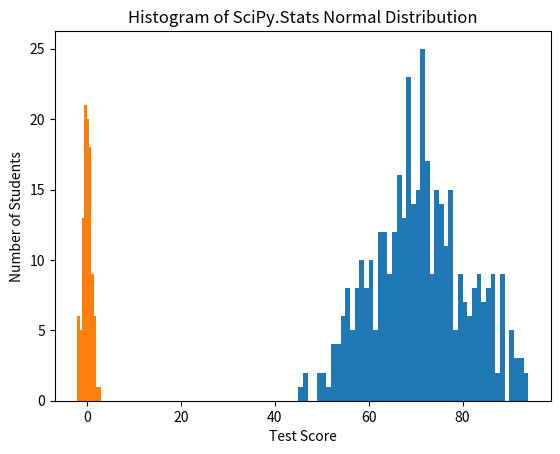
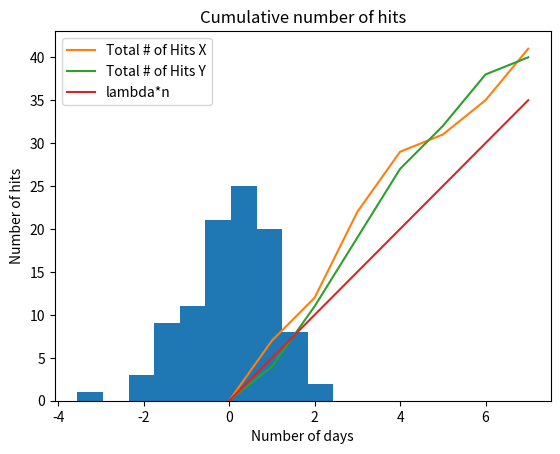
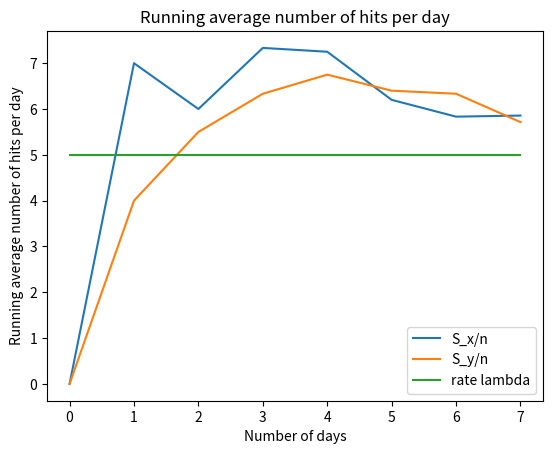

Recreate these plots in Python, in order.
%matplotlib inline
import matplotlib.pyplot as plt
import numpy as np
import scipy as sp
import scipy.stats as st
print ("Modules Imported!")

x = np.zeros(400) #Generates an initial array with 400 students
for i in range(400): #Loops through each of the students
    x[i] = (int)(25*(np.random.rand()-np.random.rand())+70) #Generates a random test score for that student
plt.hist(x,bins=int(np.max(x)-np.min(x))) #Plots a Histogram in range of all valid test scores
plt.title("Histogram of Test Scores")
plt.xlabel('Test Score')
plt.ylabel('Number of Students')

#Simulates a Gaussian RV 100 times in two different ways and creates a histogram

X = st.norm()
#np.random.seed(100)
x = X.rvs(size = 100) #Generates a vector with the results of 100 outputs or trials based on the standard Gaussian distribution
#np.random.seed(100)
y = np.random.normal(size = 100) #Generates a vector with the results of 100 outputs based on the standard Gaussian distribution
plt.hist(x); #Creates a histogram of those results, the default value for the number of bins is bins=10
plt.title('Histogram of SciPy.Stats Normal Distribution')
plt.figure()
plt.hist(y);
plt.title('Histogram of NumPy Normal Distribution')

# Your code here

lamb = 5. #Our rate of hits per day
N = 7 #Number of days we are going to simulate over
x = [st.poisson.rvs(lamb)]    #Gets the number of hits on the first day and stores it in a vector
y = [np.random.poisson(lamb)] #Same using numpy instead of scipy.stats
Sx = [0] #Sx will represent cumulative sums of the random variates at different times
Sy = [0] 
Ax = [0.0] #Ax will be an array of averages, Sx/n, at different times
Ay = [0.0]

for n in range(1,N+1): #Simulates over N days
    x.append(st.poisson.rvs(lamb)) #Appends the number of hits of the next day to the vector
    y.append(np.random.poisson(lamb))
    Sx.append(Sx[n-1]+x[n]) #Appends the sum at n to the vector
    Sy.append(Sy[n-1]+y[n])
    Ax.append(Sx[n]/(1.*n)) #Appends the sum over n to the vector
    Ay.append(Sy[n]/(1.*n))

n = np.linspace(0,N,N+1) #Generates an array of N+1 points from 0 to N for graphing purposes

plt.plot(Sx, label = 'Total # of Hits X') #Plots the total number of hits
plt.plot(Sy, label = 'Total # of Hits Y')
plt.plot(n, lamb*n, label = 'lambda*n') #Plots a line based on the rate given
plt.title('Cumulative number of hits')
plt.ylabel('Number of hits')
plt.xlabel('Number of days')
plt.legend()

plt.figure() #Creates a new figure
plt.plot(Ax, label = 'S_x/n') #Plots the average number of hits
plt.plot(Ay, label = 'S_y/n')
plt.plot(lamb*np.ones(N+1), label = 'rate lambda') #Plots the expected average
plt.title('Running average number of hits per day')
plt.ylabel('Running average number of hits per day')
plt.xlabel('Number of days')
plt.legend()

# Your code here

# Your code here (add addtitional code/markdown cells if needed)

# Your code here (add addtitional code/markdown cells if needed)